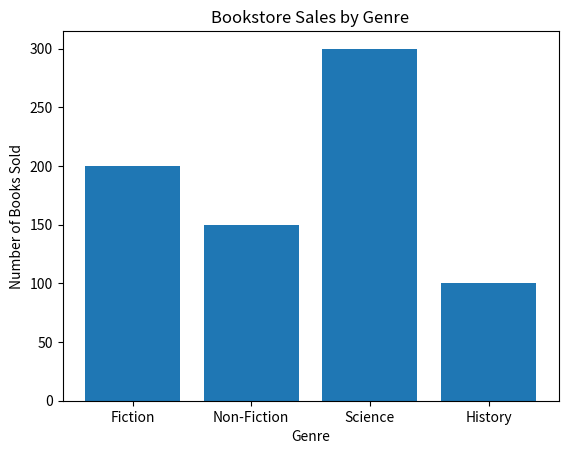

Here is the Python script that generated this plot:
import matplotlib.pyplot as plt

# Data
genres = ['Fiction', 'Non-Fiction', 'Science', 'History']
sales = [200, 150, 300, 100]

# Check
if len(genres) != len(sales):
    print("Error: Genres and Sales must match in length!")
else:
    plt.bar(genres, sales)
    plt.title('Bookstore Sales by Genre')
    plt.xlabel('Genre')
    plt.ylabel('Number of Books Sold')
    plt.show()
